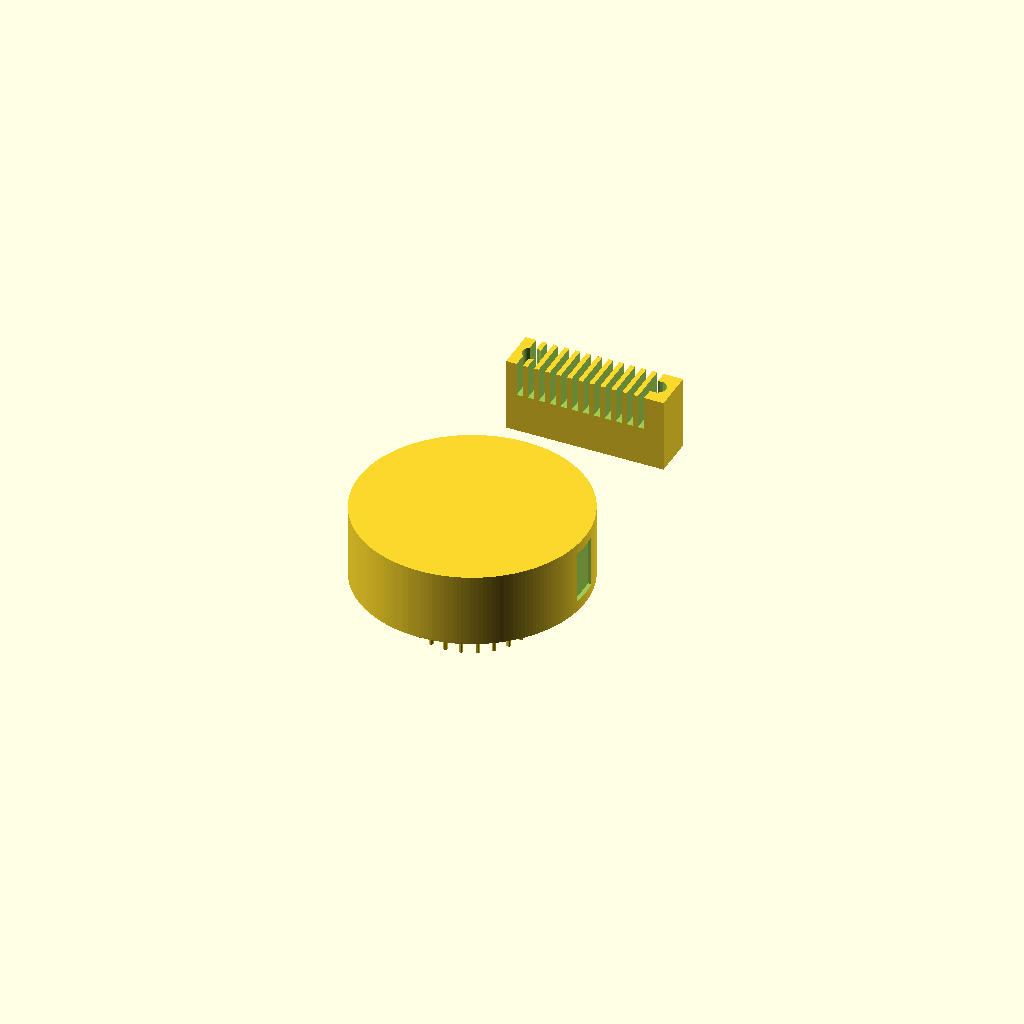
Cell 1 — every parameter at its default value.
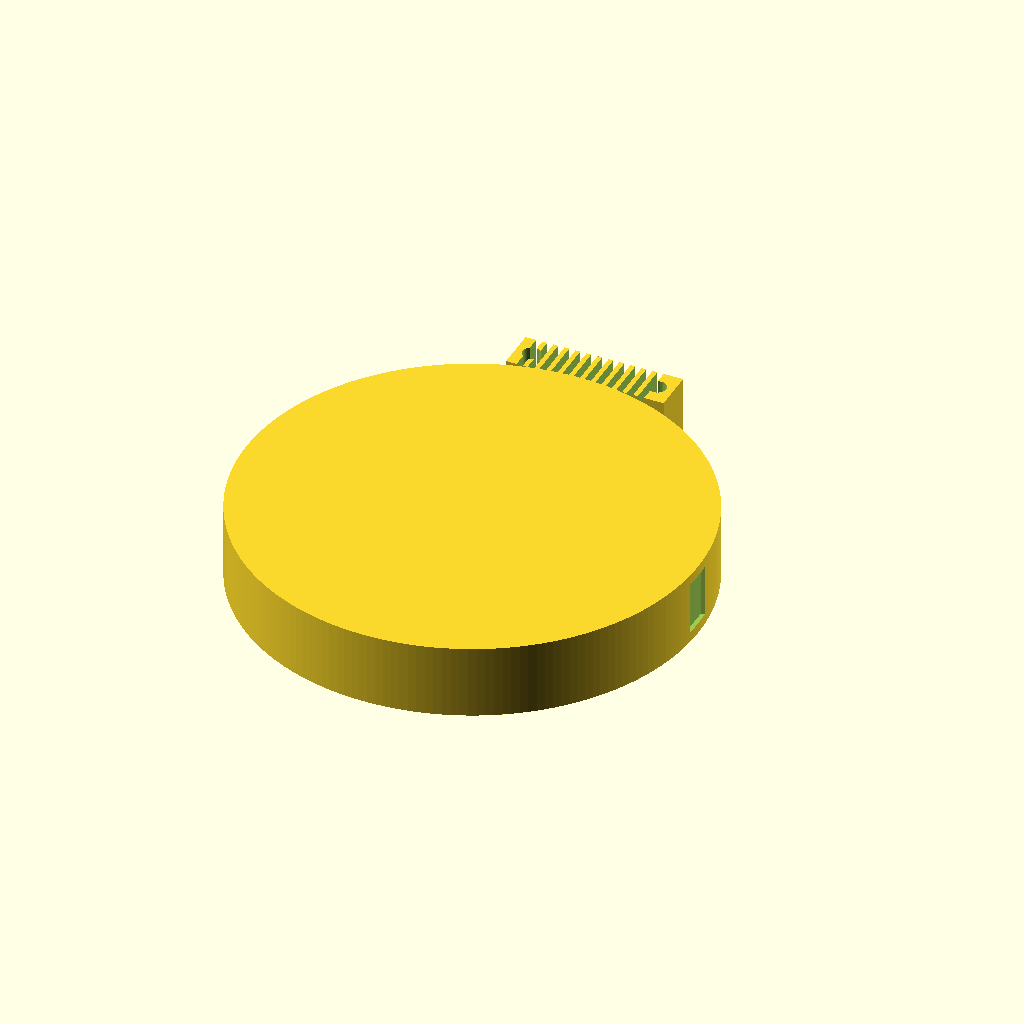
Cell 2 — boss_d set to 86, the other parameters unchanged.
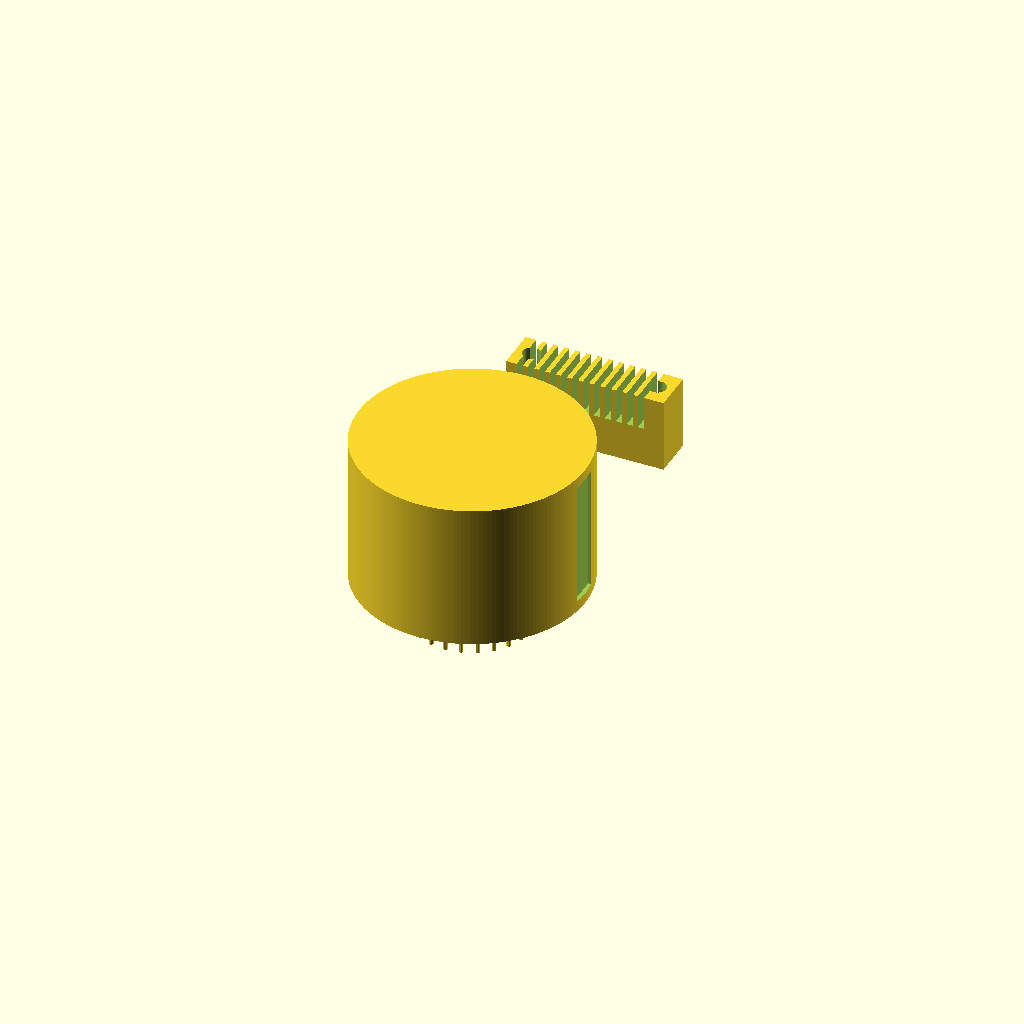
Cell 3: the same model with boss_h = 28.
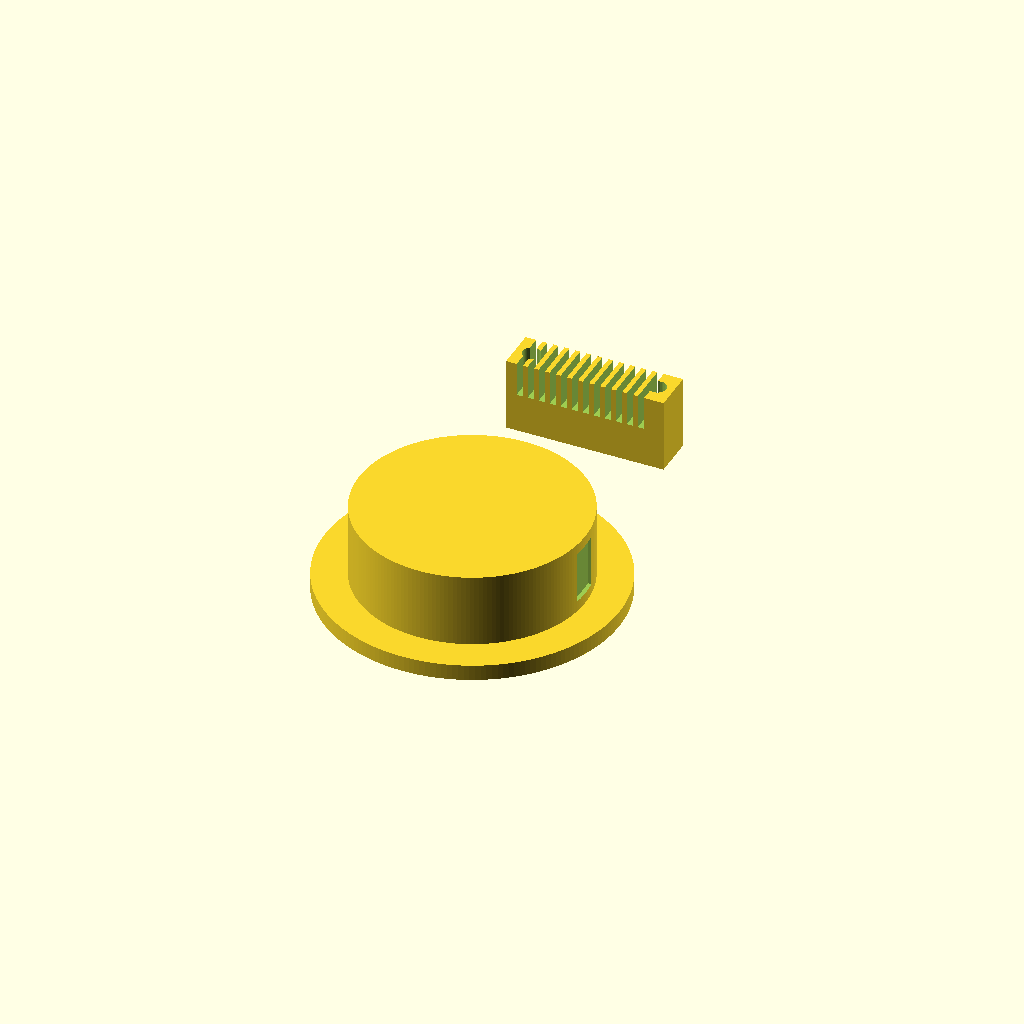
Cell 4 — disc_d set to 56, the other parameters unchanged.
All cells are drawn from one camera (rotation 55°, 0°, 25°, orthographic, colour scheme Cornfield), so only the parameter changes between them.
OpenSCAD source file cad/alternatives/D_brush_comb.scad:
// =====================================================================
// alternatives/D_brush_comb.scad — Brush / swab pickup + fixed comb
// knock-off (concept D).
// ---------------------------------------------------------------------
// A spindle-mounted disc carries a circular array of stiff bristle
// stand-offs (or a printed soft brush head); cohesive powder adheres
// between the bristles. A *fixed* printed comb on the bed strips the
// adhered powder into the receiving vial when the gantry sweeps the
// disc through it.
//
// Bristles are printed as thin pins (PETG / TPU) — at 0.2 mm layer
// height a 0.6 mm pin prints reliably. For a stiffer brush, replace
// the printed pins with cyanoacrylate-glued tufts of bottlebrush
// fibre.
// =====================================================================

$fa = 2; $fs = 0.3;

// --- Parameters (mm) -------------------------------------------------
boss_d        = 43;
boss_h        = 14;
boss_flat_w   = 6;
boss_flat_d   = 0.8;
disc_d        = 28;
disc_t        = 3;
n_bristles    = 24;
bristle_d     = 0.8;
bristle_h     = 6;
bristle_r     = 11;     // radial position of the bristle ring

// fixed comb on the bed
comb_l        = 30;
comb_w        = 8;
comb_h        = 14;
n_teeth       = 12;
tooth_w       = 0.9;
tooth_gap     = 1.2;

module d_brush_head() {
    // boss + disc
    translate([0, 0, disc_t])
        difference() {
            cylinder(d = boss_d, h = boss_h);
            for (sx = [-1, 1])
                translate([sx*(boss_d/2 - boss_flat_d),
                           -boss_flat_w/2, 2])
                    cube([boss_flat_d + 0.5, boss_flat_w, boss_h - 4]);
        }
    cylinder(d = disc_d, h = disc_t);

    // bristle ring
    for (i = [0 : n_bristles - 1])
        rotate([0, 0, 360 * i / n_bristles])
            translate([bristle_r, 0, -bristle_h])
                cylinder(d = bristle_d, h = bristle_h + 0.1);
}

module d_comb() {
    // bed-mounted comb. Sits on the bed offset from the powder bed; the
    // gantry rapids the brush through the comb and bristle-trapped
    // powder is combed off into the vial below.
    translate([0, 50, 0]) {
        difference() {
            translate([-comb_l/2, -comb_w/2, 0])
                cube([comb_l, comb_w, comb_h]);
            // teeth (slots top-side)
            for (i = [0 : n_teeth - 1])
                translate([-comb_l/2 + 2 + i*(tooth_w + tooth_gap),
                           -comb_w/2 - 0.1, comb_h - bristle_h - 0.5])
                    cube([tooth_gap, comb_w + 0.2, bristle_h + 0.6]);
            // M3 mount holes
            for (sx = [-1, 1])
                translate([sx*(comb_l/2 - 3), 0, -0.1])
                    cylinder(d = 3.4, h = comb_h + 0.2);
        }
    }
}

d_brush_head();
d_comb();
Parameter table extracted from the source (name, type, default, range or options):
boss_d: number, default 43
boss_h: number, default 14
boss_flat_w: number, default 6
boss_flat_d: number, default 0.8
disc_d: number, default 28
disc_t: number, default 3
n_bristles: number, default 24
bristle_d: number, default 0.8
bristle_h: number, default 6
bristle_r: number, default 11
comb_l: number, default 30
comb_w: number, default 8
comb_h: number, default 14
n_teeth: number, default 12
tooth_w: number, default 0.9
tooth_gap: number, default 1.2
